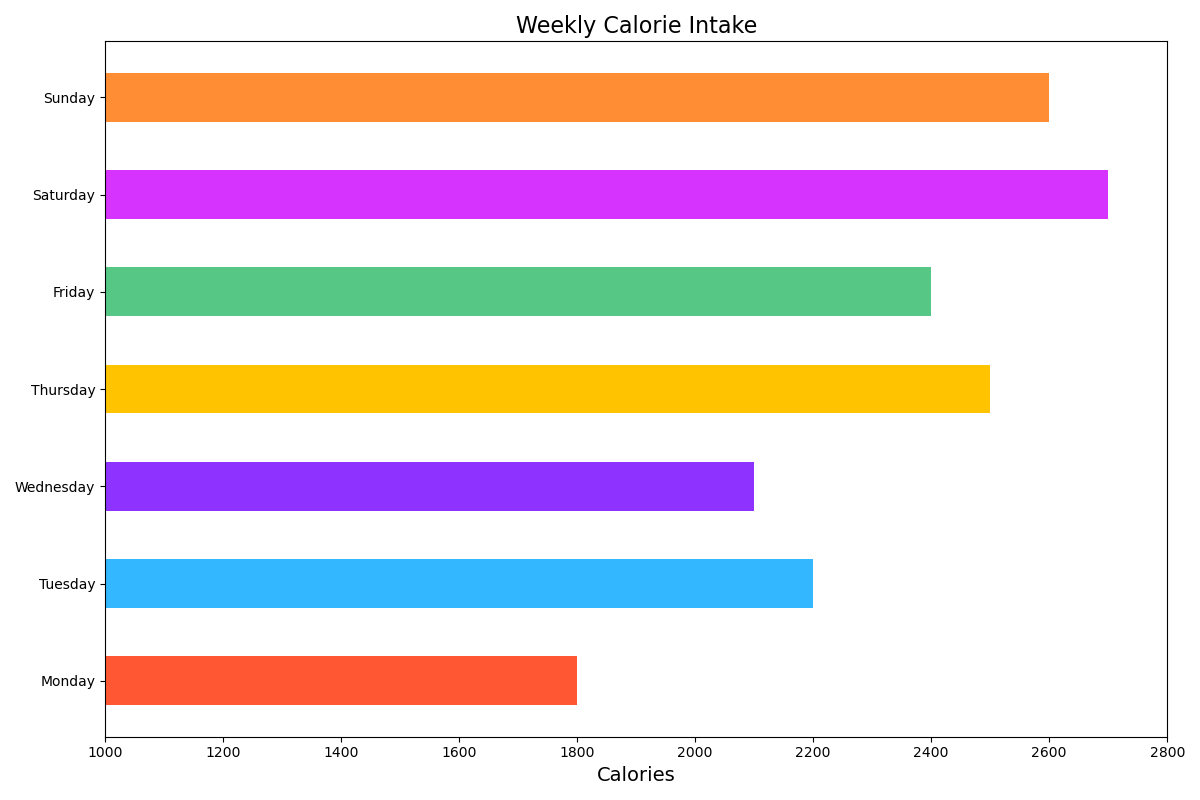

Values plotted in this chart, from the file beside it:
Day, Calories
Monday, 1800
Tuesday, 2200
Wednesday, 2100
Thursday, 2500
Friday, 2400
Saturday, 2700
Sunday, 2600
